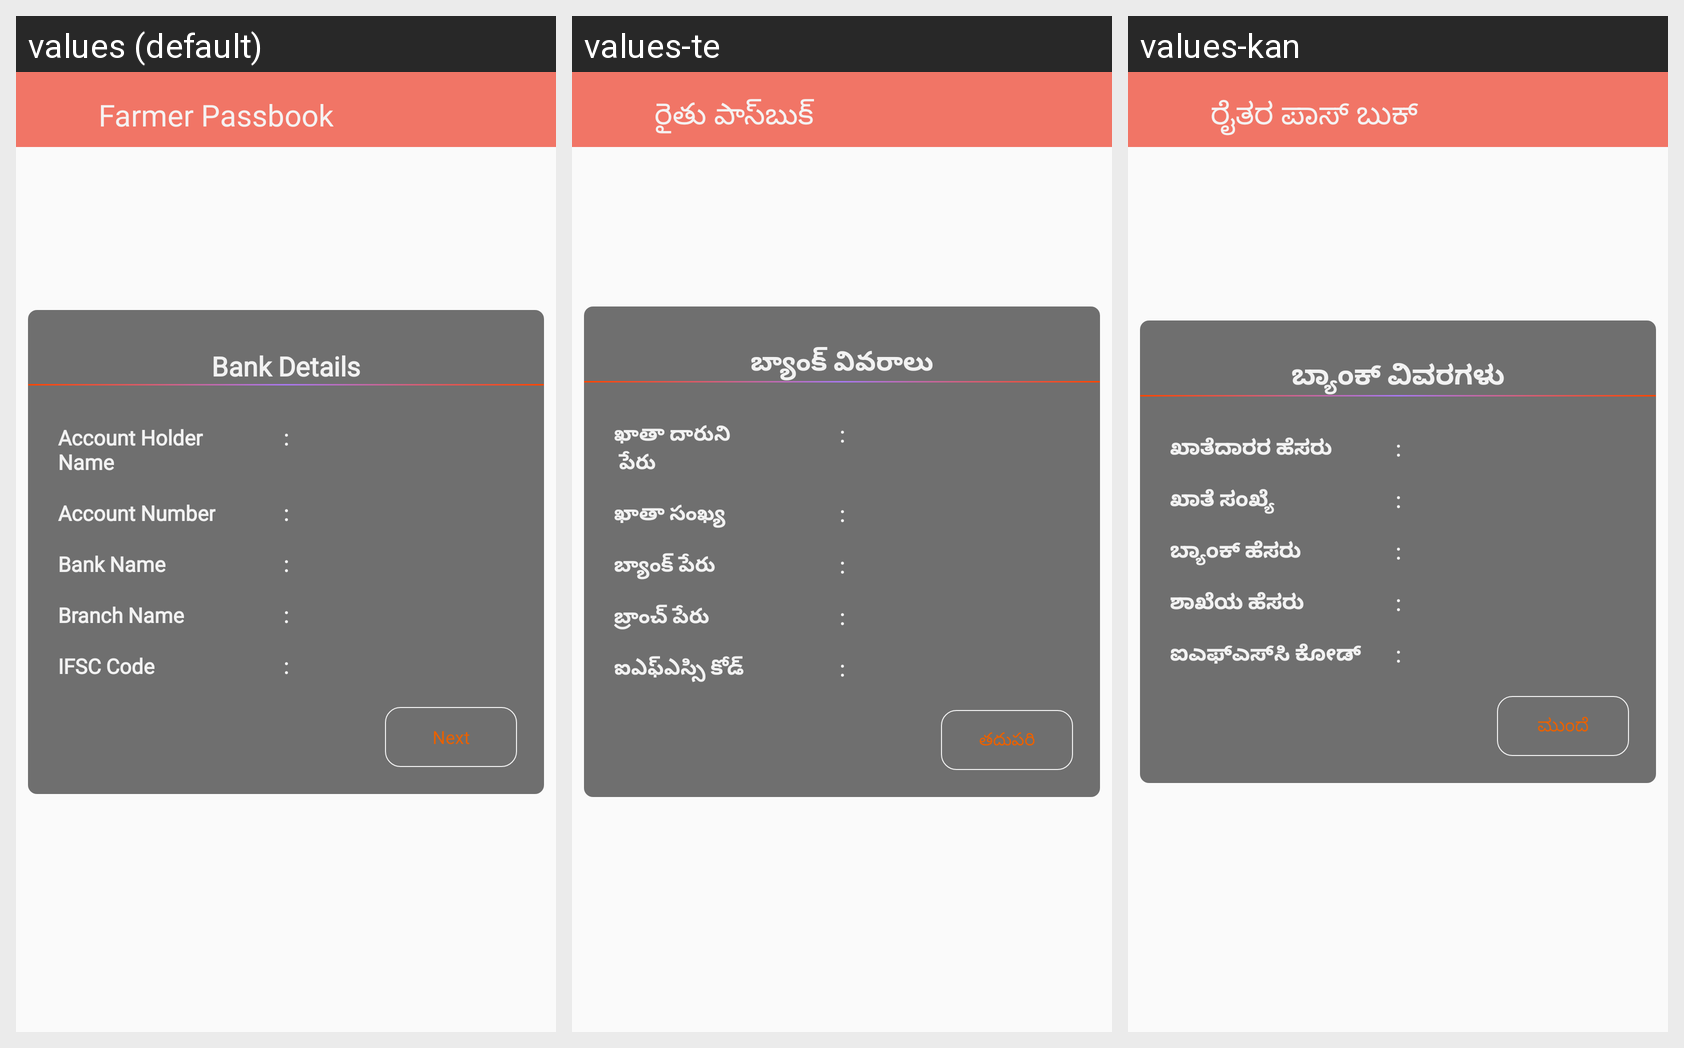

Translations of the strings shown on this Android screen, per locale in the grid:
Android screen res/layout/activity_payment.xml rendered under 3 locales, left to right: values (default), values-te, values-kan. Device: Nexus 5 (rendered at 1080×1920; each locale shown at half size, 540×960, under a caption strip naming it); theme AppTheme.
Strings drawn on this screen, with the default value and each locale's value (text and hints the layout hard-codes, and strings that could not be matched under every locale, appear in the picture but are not listed):

payments
  values: Farmer Passbook
  values-te: రైతు పాస్‌బుక్
  values-kan: ರೈತರ ಪಾಸ್ ಬುಕ್

next
  values: Next
  values-te: తదుపరి
  values-kan: ಮುಂದೆ

bank_holder
  values: Account Holder 
      Name
  values-te: ఖాతా దారుని
       పేరు
  values-kan: ಖಾತೆದಾರರ ಹೆಸರು

account_no
  values: Account Number
  values-te: ఖాతా సంఖ్య
  values-kan: ಖಾತೆ ಸಂಖ್ಯೆ

bank_name
  values: Bank Name
  values-te: బ్యాంక్ పేరు
  values-kan: ಬ್ಯಾಂಕ್ ಹೆಸರು

branch_name
  values: Branch Name
  values-te: బ్రాంచ్ పేరు
  values-kan: ಶಾಖೆಯ ಹೆಸರು

ifsc
  values: IFSC Code
  values-te: ఐఎఫ్ఎస్సి కోడ్
  values-kan: ಐಎಫ್‌ಎಸ್‌ಸಿ ಕೋಡ್

bank_details
  values: Bank Details
  values-te: బ్యాంక్ వివరాలు
  values-kan: ಬ್ಯಾಂಕ್ ವಿವರಗಳು
